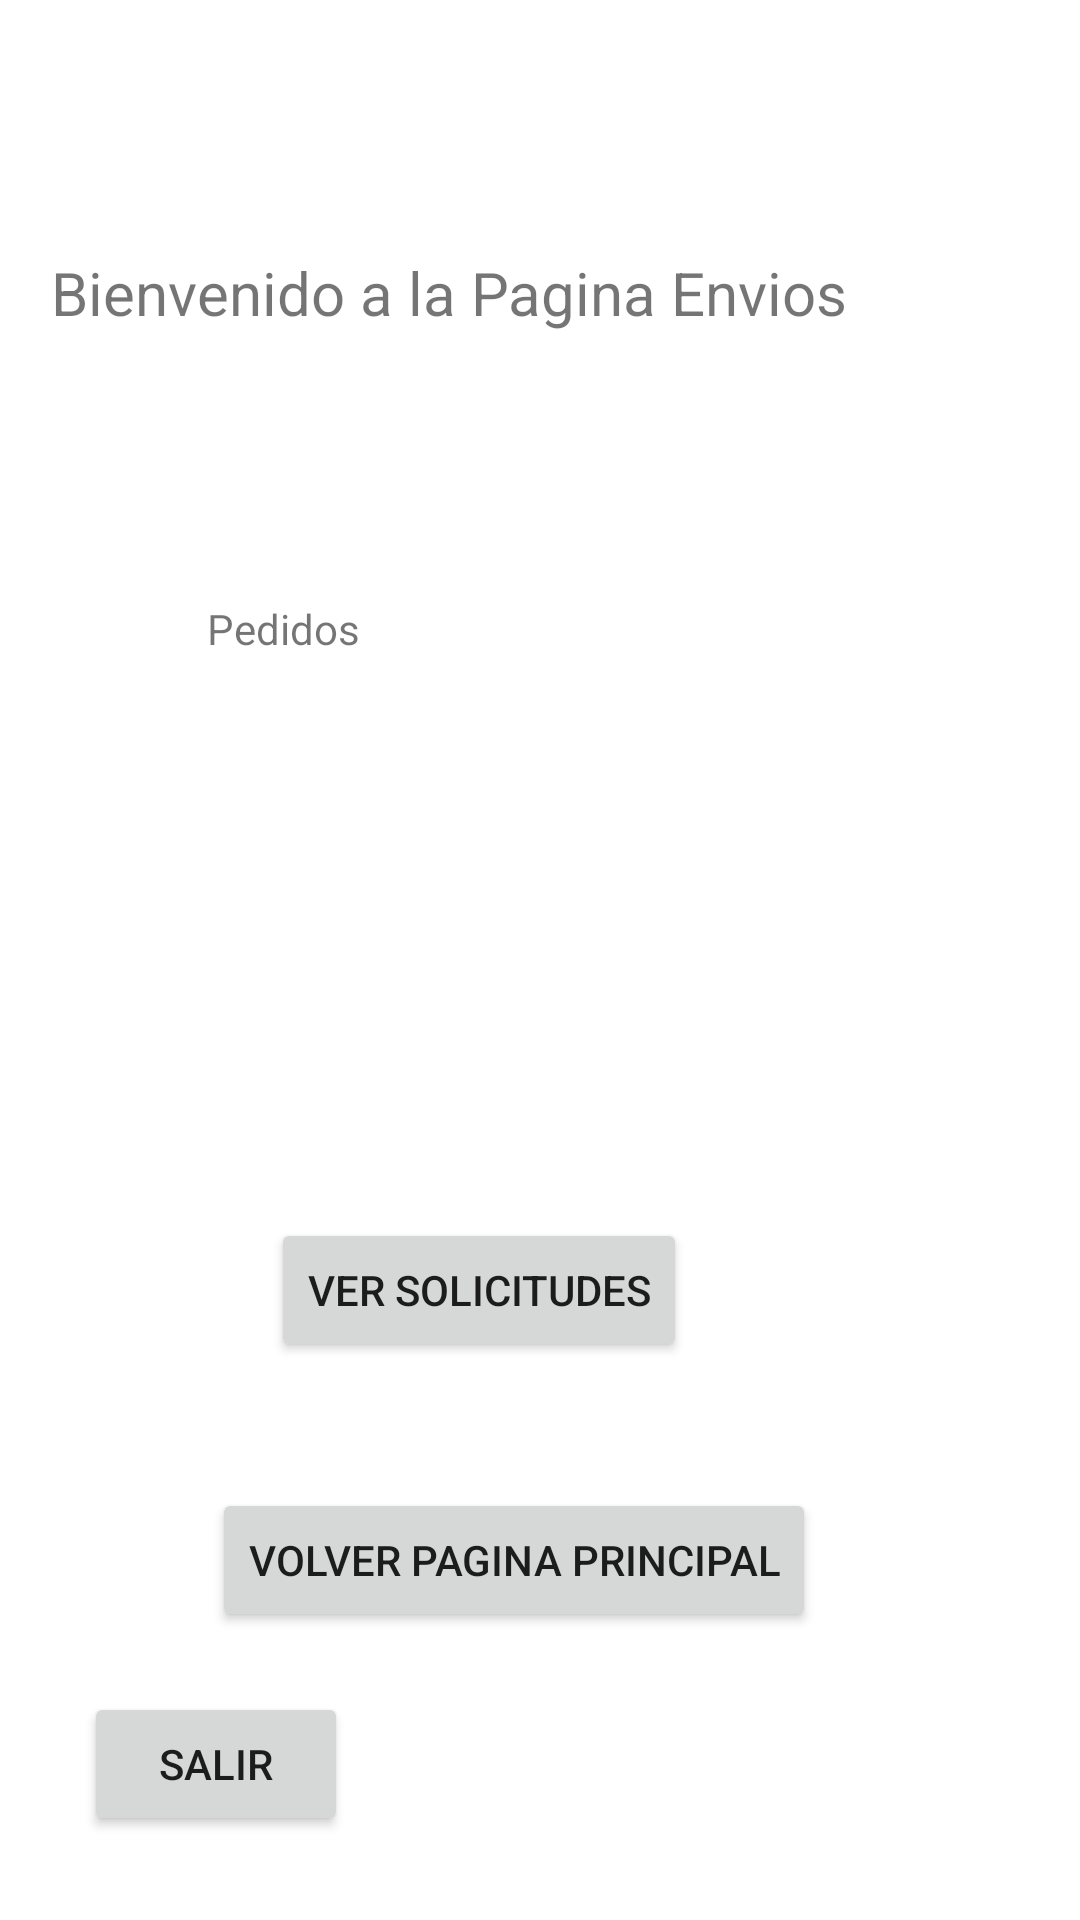

Produce the Android XML layout that renders to this screen, including the resource entries it uses.
<!-- AndroidManifest.xml: application theme Theme.AppCourier -->
<!-- res/layout/envios.xml -->
<?xml version="1.0" encoding="utf-8"?>

<androidx.constraintlayout.widget.ConstraintLayout
    xmlns:android="http://schemas.android.com/apk/res/android"
    xmlns:app="http://schemas.android.com/apk/res-auto"
    xmlns:tools="http://schemas.android.com/tools"
    android:layout_width="match_parent"
    android:layout_height="match_parent">

    <Button
        android:id="@+id/button5"
        android:layout_width="wrap_content"
        android:layout_height="wrap_content"
        android:layout_marginTop="42dp"
        android:layout_marginEnd="88dp"
        android:layout_marginRight="88dp"
        android:onClick="principal"
        android:text="Volver Pagina Principal"
        app:layout_constraintEnd_toEndOf="parent"
        app:layout_constraintTop_toBottomOf="@+id/btsoli" />

    <TextView
        android:id="@+id/textView7"
        android:layout_width="275dp"
        android:layout_height="56dp"
        android:layout_marginTop="84dp"
        android:layout_marginEnd="68dp"
        android:layout_marginRight="68dp"
        android:text="Bienvenido a la Pagina Envios"
        android:textSize="60px"
        app:layout_constraintEnd_toEndOf="parent"
        app:layout_constraintTop_toTopOf="parent" />

    <Button
        android:id="@+id/button6"
        android:layout_width="wrap_content"
        android:layout_height="wrap_content"
        android:layout_marginStart="28dp"
        android:layout_marginLeft="28dp"
        android:layout_marginBottom="28dp"
        android:onClick="cerrarSesion"
        android:text="Salir"
        app:layout_constraintBottom_toBottomOf="parent"
        app:layout_constraintStart_toStartOf="parent" />

    <Button
        android:id="@+id/btsoli"
        android:layout_width="wrap_content"
        android:layout_height="wrap_content"
        android:layout_marginTop="171dp"
        android:layout_marginEnd="131dp"
        android:layout_marginRight="131dp"
        android:text="Ver Solicitudes"
        android:onClick="verSolicitudes"
        app:layout_constraintEnd_toEndOf="parent"
        app:layout_constraintTop_toBottomOf="@+id/tvpedidos" />

    <TextView
        android:id="@+id/tvpedidos"
        android:layout_width="159dp"
        android:layout_height="35dp"
        android:layout_marginTop="60dp"
        android:layout_marginEnd="132dp"
        android:layout_marginRight="132dp"
        android:text="Pedidos"
        app:layout_constraintEnd_toEndOf="parent"
        app:layout_constraintTop_toBottomOf="@+id/textView7" />

</androidx.constraintlayout.widget.ConstraintLayout>
<!-- resources referenced by this layout -->
<resources>
  <style name="Theme.AppCourier" parent="Theme.MaterialComponents.DayNight.DarkActionBar">
          
          <item name="colorPrimary">@color/purple_500</item>
          <item name="colorPrimaryVariant">@color/purple_700</item>
          <item name="colorOnPrimary">@color/white</item>
          
          <item name="colorSecondary">@color/teal_200</item>
          <item name="colorSecondaryVariant">@color/teal_700</item>
          <item name="colorOnSecondary">@color/black</item>
          
          <item name="android:statusBarColor" tools:targetApi="l">?attr/colorPrimaryVariant</item>
          
      </style>
  <!-- not gathered from this repository: default colours our renderer supplied (Android Studio template values) -->
  <color name="purple_500">#FF6200EE</color>
  <color name="purple_700">#FF3700B3</color>
  <color name="teal_200">#FF03DAC5</color>
  <color name="teal_700">#FF018786</color>
  <color name="black">#FF000000</color>
  <color name="white">#FFFFFFFF</color>
</resources>
